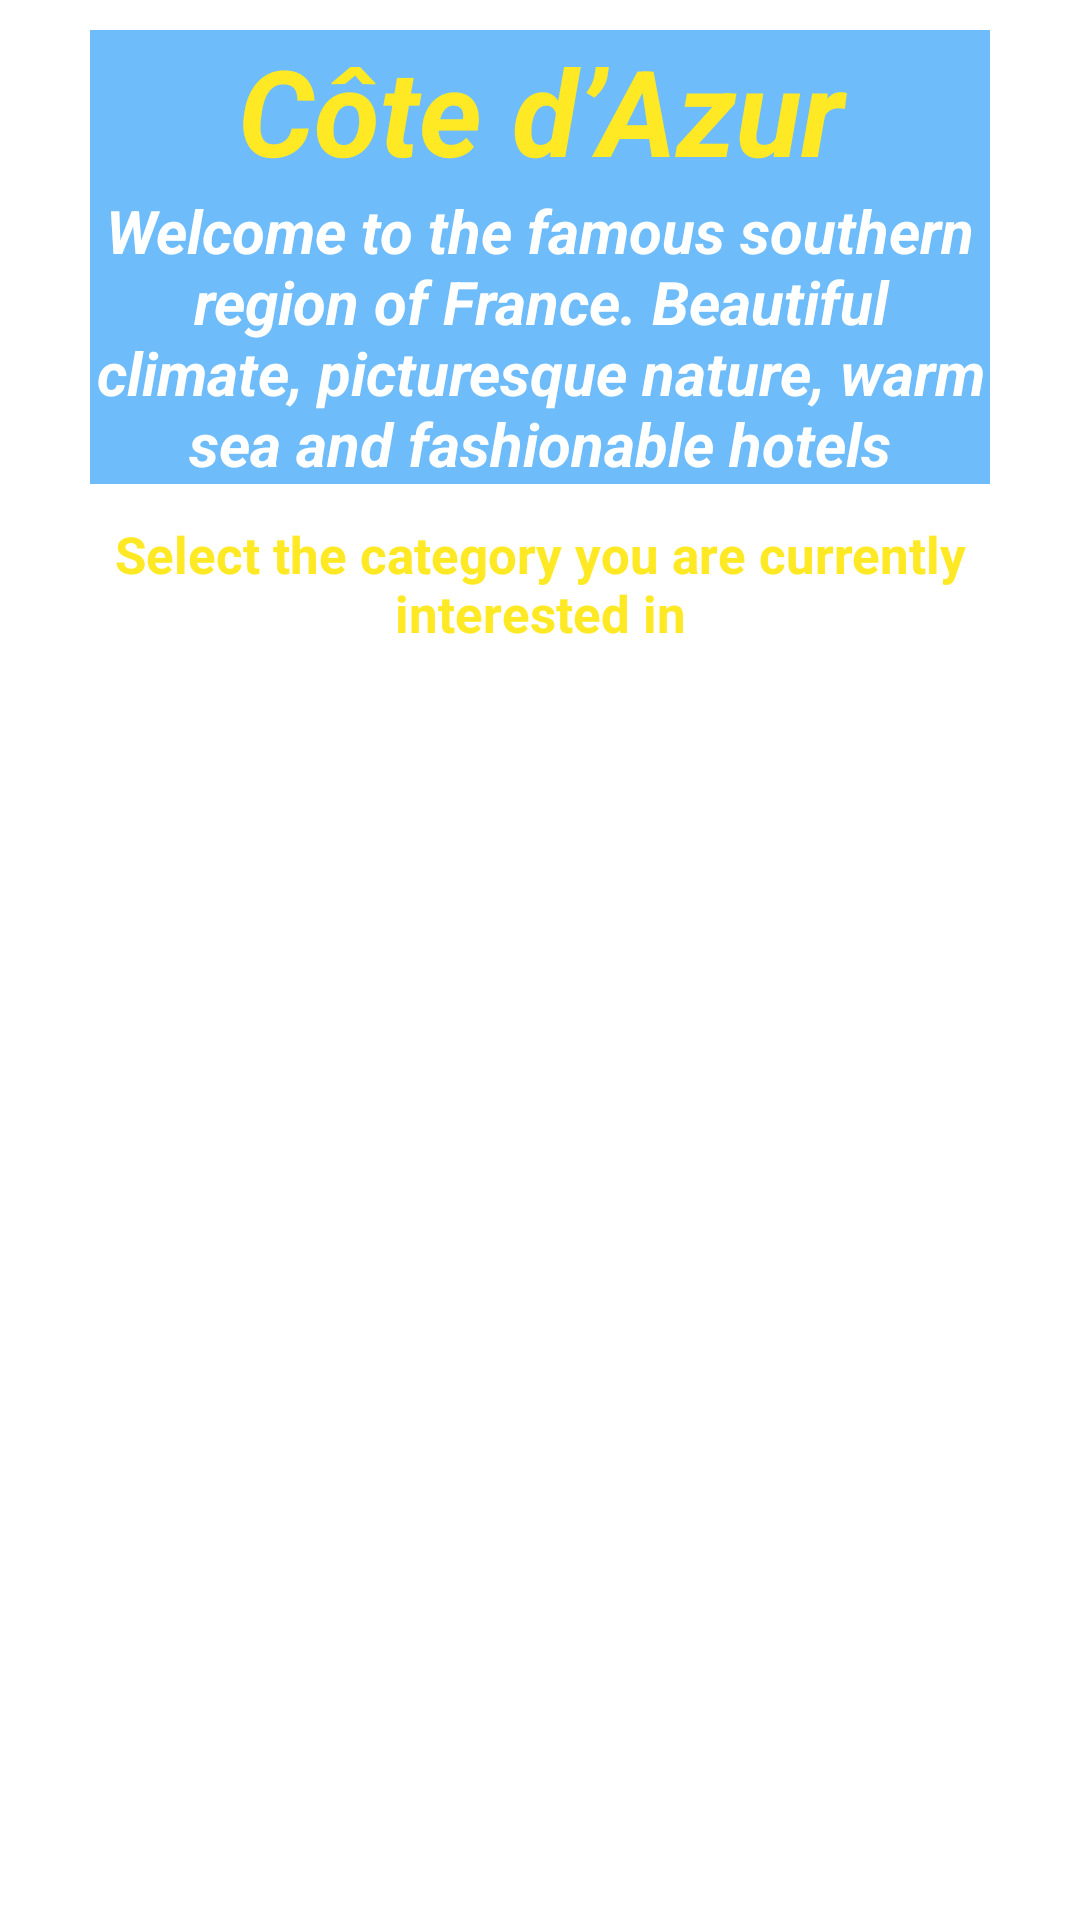

Layout XML and referenced resources for this Android screen:
<!-- AndroidManifest.xml: application theme Theme.ExploreCoteDAzur -->
<!-- res/layout/fragment_main.xml -->
<?xml version="1.0" encoding="utf-8"?>
<androidx.constraintlayout.widget.ConstraintLayout
    xmlns:android="http://schemas.android.com/apk/res/android"
    xmlns:tools="http://schemas.android.com/tools"
    android:layout_width="match_parent"
    android:layout_height="match_parent"
    xmlns:app="http://schemas.android.com/apk/res-auto"
    android:background="@drawable/main_fone2"
    tools:context=".ui.mainFragments.home.fragments.MainFragment">

    <androidx.core.widget.NestedScrollView
        android:layout_width="match_parent"
        android:layout_height="match_parent"
        android:fillViewport="true"
        app:layout_constraintBottom_toBottomOf="parent"
        app:layout_constraintEnd_toEndOf="parent"
        app:layout_constraintStart_toStartOf="parent"
        app:layout_constraintTop_toTopOf="parent">

        <androidx.constraintlayout.widget.ConstraintLayout
            android:layout_width="match_parent"
            android:layout_height="wrap_content">

            <LinearLayout
                android:id="@+id/Linear_header"
                android:layout_width="match_parent"
                android:layout_height="wrap_content"
                android:layout_marginStart="30dp"
                android:layout_marginTop="10dp"
                android:layout_marginEnd="30dp"
                android:background="#6EBCFA"
                android:orientation="vertical"
                app:layout_constraintEnd_toEndOf="parent"
                app:layout_constraintStart_toStartOf="parent"
                app:layout_constraintTop_toTopOf="parent">

                <TextView
                    android:id="@+id/tv_home1"
                    android:layout_width="match_parent"
                    android:layout_height="wrap_content"
                    android:gravity="center"
                    android:text="@string/cote_dazur"
                    android:textColor="@color/gold"
                    android:textSize="40sp"
                    android:textStyle="bold|italic" />

                <TextView
                    android:id="@+id/tv_home"
                    android:layout_width="match_parent"
                    android:layout_height="wrap_content"
                    android:gravity="center"
                    android:text="@string/welcome"
                    android:textColor="@color/white"
                    android:textSize="20sp"
                    android:textStyle="bold|italic" />

            </LinearLayout>


            <TextView
                android:id="@+id/tv_what_are_you_interested_in"
                android:layout_width="wrap_content"
                android:layout_height="wrap_content"
                android:layout_marginTop="12dp"
                android:layout_marginEnd="16dp"
                android:gravity="center"
                android:text="@string/what_are_you_interested_in"
                android:textColor="@color/gold"
                android:textSize="17sp"
                android:textStyle="bold"
                app:layout_constraintEnd_toEndOf="@+id/Linear_header"
                app:layout_constraintHorizontal_bias="0.4"
                app:layout_constraintStart_toStartOf="@+id/Linear_header"
                app:layout_constraintTop_toBottomOf="@+id/Linear_header" />

            <androidx.recyclerview.widget.RecyclerView
                android:id="@+id/rv_main_categories"
                android:layout_width="wrap_content"
                android:layout_height="wrap_content"
                android:layout_marginEnd="10dp"
                app:layout_constraintBottom_toBottomOf="parent"
                app:layout_constraintEnd_toEndOf="parent"
                app:layout_constraintStart_toStartOf="parent"
                app:layout_constraintTop_toBottomOf="@+id/tv_what_are_you_interested_in"
                app:layout_constraintHorizontal_bias="0.5" />

        </androidx.constraintlayout.widget.ConstraintLayout>


    </androidx.core.widget.NestedScrollView>


</androidx.constraintlayout.widget.ConstraintLayout>
<!-- resources referenced by this layout -->
<resources>
  <color name="gold">#FFE925</color>
  <color name="white">#FFFFFFFF</color>
  <string name="cote_dazur">Côte d’Azur</string>
  <string name="welcome">Welcome to the famous southern region of France. Beautiful climate, picturesque nature, warm sea and fashionable hotels</string>
  <string name="what_are_you_interested_in">Select the category you are currently interested in</string>
  <style name="Theme.ExploreCoteDAzur" parent="Theme.MaterialComponents.DayNight.DarkActionBar">
          
          <item name="colorPrimary">@color/purple_500</item>
          <item name="colorPrimaryVariant">@color/purple_700</item>
          <item name="colorOnPrimary">@color/white</item>
          
          <item name="colorSecondary">@color/teal_200</item>
          <item name="colorSecondaryVariant">@color/teal_700</item>
          <item name="colorOnSecondary">@color/black</item>
          
          <item name="android:statusBarColor">?attr/colorPrimaryVariant</item>
          
      </style>
  <color name="purple_500">#FF6200EE</color>
  <color name="purple_700">#FF3700B3</color>
  <color name="teal_200">#FF03DAC5</color>
  <color name="teal_700">#FF018786</color>
  <color name="black">#FF000000</color>
</resources>
